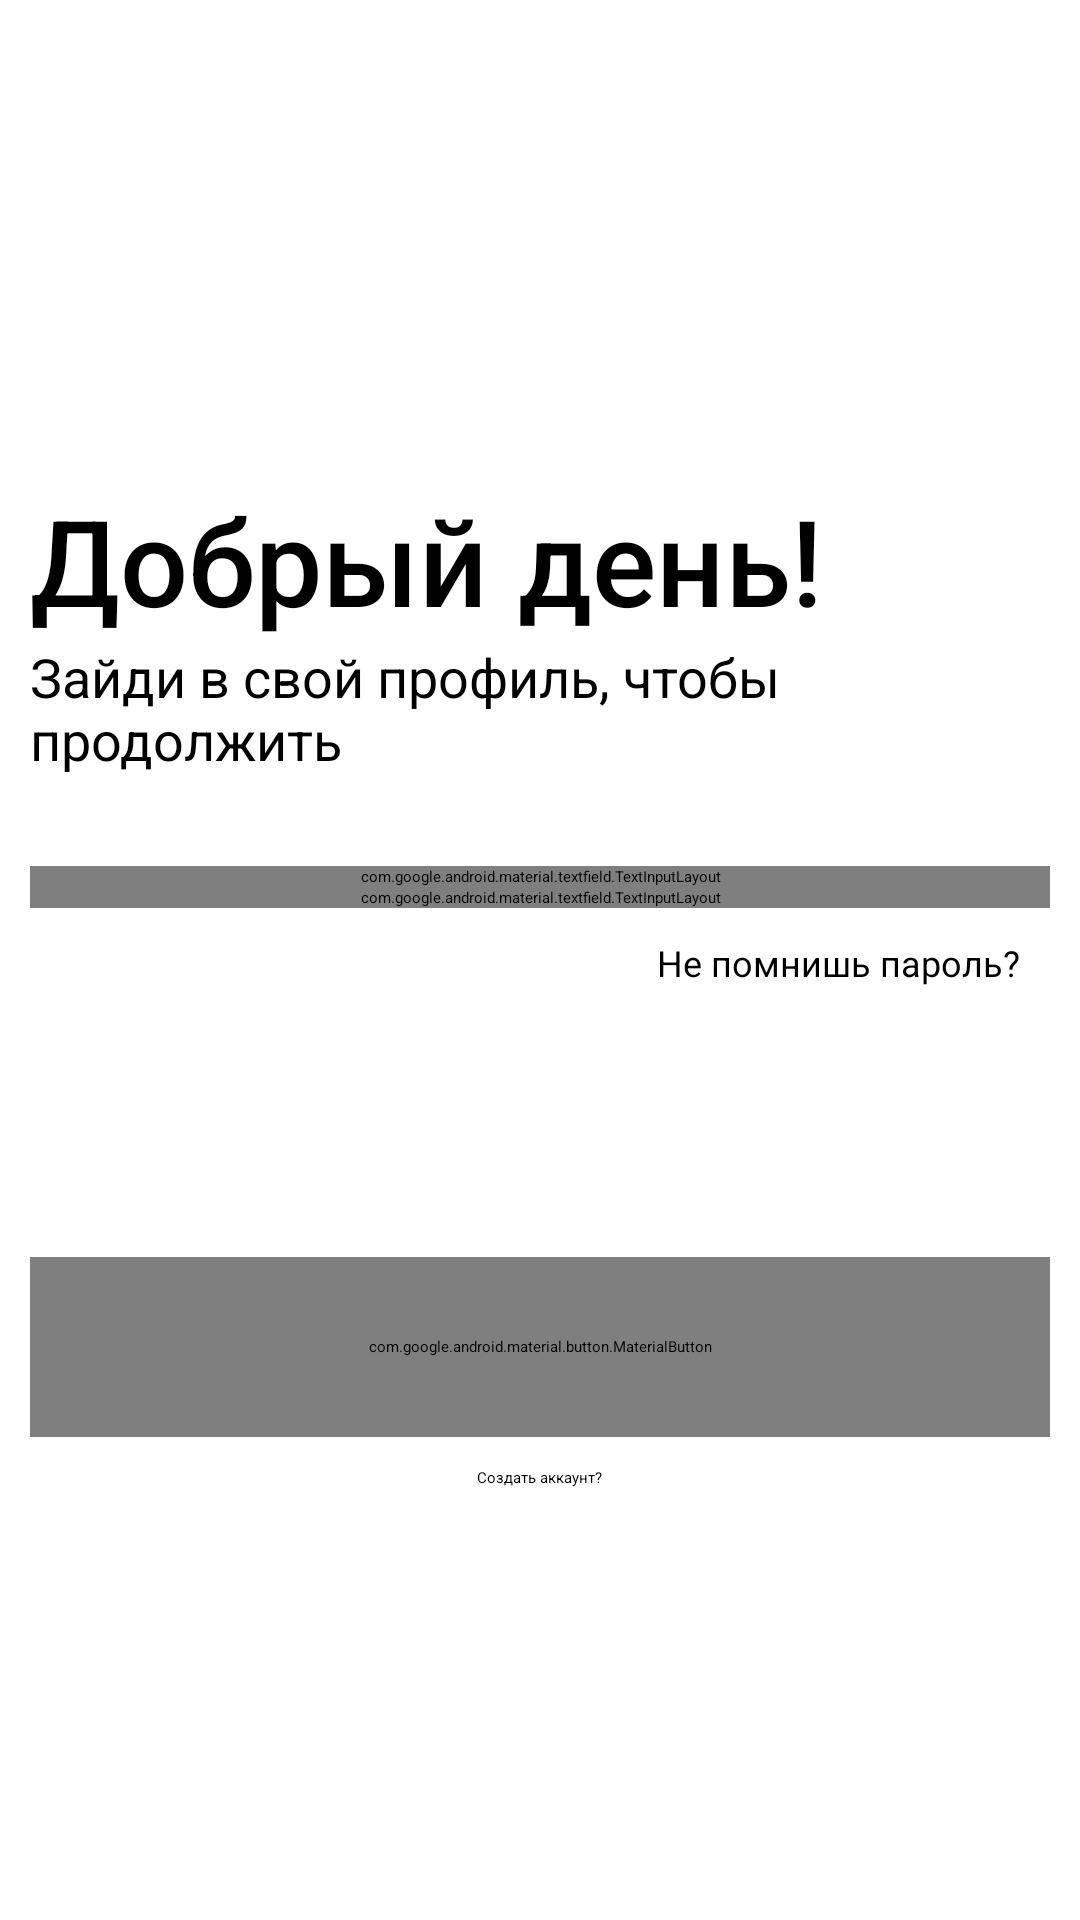

Produce the Android XML layout that renders to this screen, including the resource entries it uses.
<!-- AndroidManifest.xml: application theme Theme.NutritionApplication -->
<!-- res/layout/fragment_login_screen.xml -->
<?xml version="1.0" encoding="utf-8"?>
<LinearLayout xmlns:android="http://schemas.android.com/apk/res/android"
    xmlns:app="http://schemas.android.com/apk/res-auto"
    xmlns:tools="http://schemas.android.com/tools"
    android:layout_width="match_parent"
    android:layout_height="match_parent"
    android:orientation="vertical"
    android:padding="10dp"
    tools:context=".fragments.LoginScreen">

    <ImageView
        android:id="@+id/logoImage"
        android:layout_width="150dp"
        android:transitionName="image_logo"
        android:layout_height="150dp"
        android:src="@drawable/nutrition_logo" />

    <TextView
        android:id="@+id/greeting_message_txt"
        android:layout_width="wrap_content"
        android:layout_height="wrap_content"
        android:fontFamily="sans-serif-medium"
        android:text="Добрый день!"
        android:transitionName="text_logo1"
        android:textSize="40sp" />

    <TextView
        android:id="@+id/slogan_name"
        android:layout_width="wrap_content"
        android:layout_height="wrap_content"
        android:transitionName="text_logo2"
        android:text="Зайди в свой профиль, чтобы продолжить"
        android:textSize="18sp" />

    <LinearLayout
        android:id="@+id/linear_layout2"
        android:layout_width="match_parent"
        android:layout_height="wrap_content"
        android:layout_marginTop="30dp"
        android:layout_marginBottom="20dp"
        android:transitionName="linear"
        android:orientation="vertical">

        <com.google.android.material.textfield.TextInputLayout
            android:id="@+id/username"
            style="@style/Widget.MaterialComponents.TextInputLayout.OutlinedBox"
            android:layout_width="match_parent"
            android:layout_height="wrap_content"
            android:hint="Имя пользователя"
            android:transitionName="input1">

            <com.google.android.material.textfield.TextInputEditText
                android:layout_width="match_parent"
                android:layout_height="wrap_content" />
        </com.google.android.material.textfield.TextInputLayout>

        <com.google.android.material.textfield.TextInputLayout
            android:id="@+id/password"
            android:transitionName="input2"
            style="@style/Widget.MaterialComponents.TextInputLayout.OutlinedBox"
            android:layout_width="match_parent"
            android:layout_height="wrap_content"
            android:hint="Пароль"
            app:passwordToggleEnabled="true">

            <com.google.android.material.textfield.TextInputEditText
                android:layout_width="match_parent"
                android:layout_height="wrap_content" />
        </com.google.android.material.textfield.TextInputLayout>

        <Button
            style="?android:attr/borderlessButtonStyle"
            android:layout_width="wrap_content"
            android:layout_height="wrap_content"
            android:layout_gravity="end"
            android:elevation="0dp"
            android:transitionName="button1"
           android:layout_margin="10dp"
            android:text="@string/forgotpass"
            android:textSize="12sp"
            app:backgroundTint="@android:color/white" />

        <com.google.android.material.button.MaterialButton
            android:layout_width="match_parent"
            android:layout_height="60dp"
            android:layout_marginTop="80dp"
            android:elevation="20dp"
            android:id="@+id/btnLogin"
            android:text="Зайти"
            android:transitionName="button2"
            app:cornerRadius="30dp" />

        <Button
            android:layout_width="wrap_content"
            android:layout_height="60dp"
            android:layout_gravity="center_horizontal"
            android:elevation="0dp"
            android:transitionName="button3"
            android:layout_margin="10dp"
            android:text="Создать аккаунт?"
            app:backgroundTint="@color/white"
            style="?android:attr/borderlessButtonStyle"
            />


    </LinearLayout>


</LinearLayout>
<!-- resources referenced by this layout -->
<resources>
  <color name="white">#FFFFFF</color>
  <string name="forgotpass">Не помнишь пароль?</string>
  <style name="Theme.NutritionApplication" parent="Theme.MaterialComponents.DayNight.NoActionBar">
          
          <item name="colorPrimary">@color/primaryColor</item>
          <item name="colorPrimaryVariant">@color/primaryLightColor</item>
          <item name="colorOnPrimary">@color/primaryTextColor</item>
          <item name="titleTextStyle">@style/TextAppearance.AppCompat.Widget.ActionBar.Title</item>
          
          <item name="colorSecondary">@color/secondaryColor</item>
          <item name="colorSecondaryVariant">@color/secondaryLightColor</item>
          <item name="colorOnSecondary">@color/secondaryTextColor</item>
          
          <item name="android:statusBarColor" tools:targetApi="l">?attr/colorPrimaryVariant</item>
          
          <item name="android:windowContentTransitions">true</item>
  
          <item name="fontFamily">@font/montserrat</item>
      </style>
  <color name="primaryColor">#c6ff00</color>
  <color name="primaryLightColor">#fdff58</color>
  <color name="primaryTextColor">#000000</color>
  <color name="secondaryColor">#6d4c41</color>
  <color name="secondaryLightColor">#9c786c</color>
  <color name="secondaryTextColor">#ffffff</color>
</resources>
